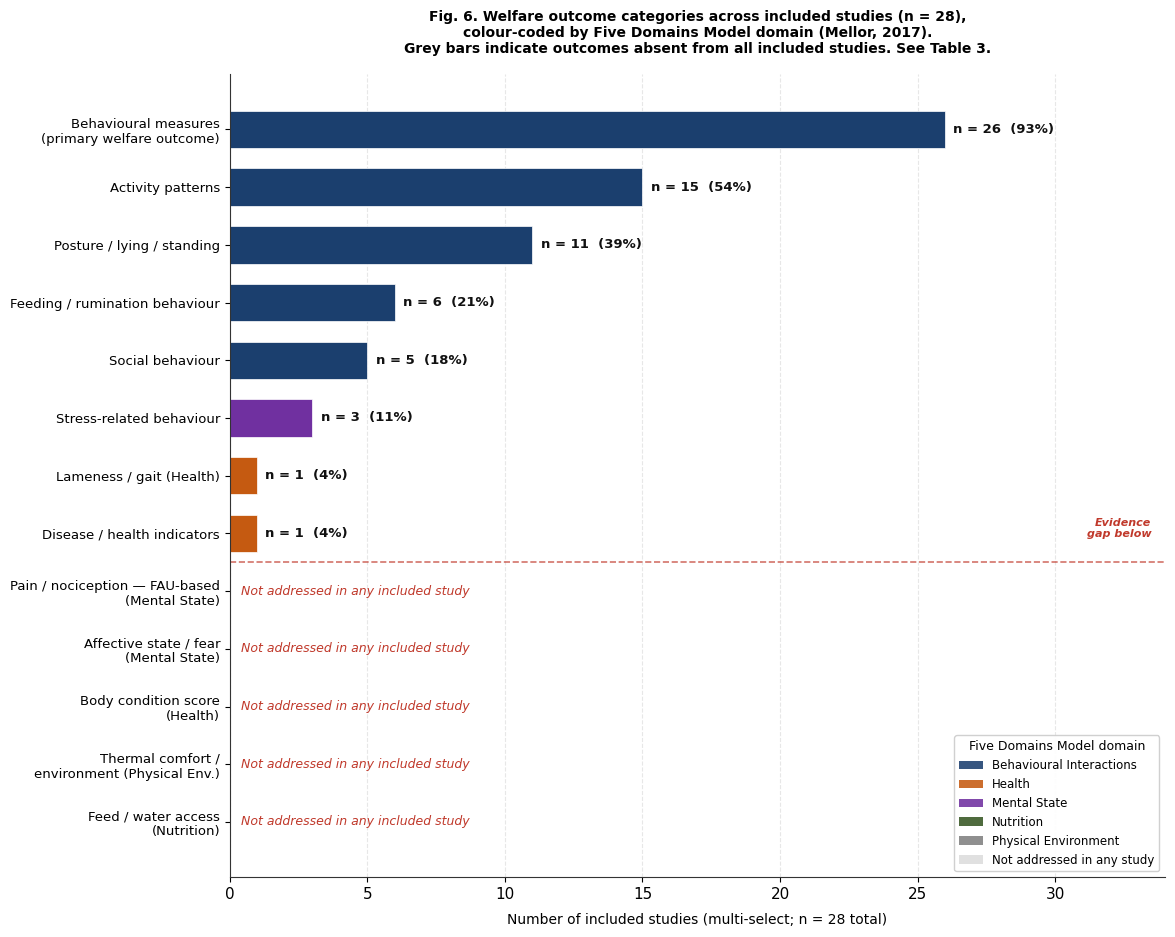

Write the Python code that produced this figure. (Note: this script raises an exception after producing the figure.)
"""
Fig. 6 — Welfare outcome categories mapped to Five Domains Model
Animal journal: 300 DPI TIFF
Key fix: absent domains shown explicitly in grey with red italic 'not addressed' label
Five Domains colour-coding: each bar coloured by domain assignment
"""
import matplotlib
matplotlib.use('Agg')
import matplotlib.pyplot as plt
import matplotlib.patches as mpatches
import numpy as np

# Updated font to Arial as per journal formatting guidelines
plt.rcParams.update({
    'font.family': 'Arial',
    'font.size': 11,
    'axes.linewidth': 0.8,
    'axes.edgecolor': '#333333',
})

# Five Domains colours
DOM_COLORS = {
    'Behavioural Interactions': '#1B3F6E',
    'Health':                   '#C55A11',
    'Mental State':              '#7030A0',
    'Nutrition':                 '#375623',
    'Physical Environment':      '#808080',
}

# (label, count, domain, is_present)
rows = [
    ('Behavioural measures\n(primary welfare outcome)',   26, 'Behavioural Interactions', True),
    ('Activity patterns',                                  15, 'Behavioural Interactions', True),
    ('Posture / lying / standing',                         11, 'Behavioural Interactions', True),
    ('Feeding / rumination behaviour',                      6, 'Behavioural Interactions', True),
    ('Social behaviour',                                    5, 'Behavioural Interactions', True),
    ('Stress-related behaviour',                            3, 'Mental State',             True),
    ('Lameness / gait (Health)',                            1, 'Health',                   True),
    ('Disease / health indicators',                         1, 'Health',                   True),
    ('Pain / nociception — FAU-based\n(Mental State)',      0, 'Mental State',             False),
    ('Affective state / fear\n(Mental State)',               0, 'Mental State',             False),
    ('Body condition score\n(Health)',                       0, 'Health',                   False),
    ('Thermal comfort /\nenvironment (Physical Env.)',       0, 'Physical Environment',     False),
    ('Feed / water access\n(Nutrition)',                     0, 'Nutrition',                False),
]

labels  = [r[0] for r in rows]
counts  = [r[1] for r in rows]
domains = [r[2] for r in rows]
present = [r[3] for r in rows]

bar_colors = [DOM_COLORS[d] if p else '#CCCCCC'
              for d, p in zip(domains, present)]

fig, ax = plt.subplots(figsize=(14, 9.5))
y = np.arange(len(labels))

bars = ax.barh(y, counts, color=bar_colors, height=0.65,
               edgecolor='white', linewidth=0.5)

for i, (bar, n, p) in enumerate(zip(bars, counts, present)):
    if n > 0:
        ax.text(bar.get_width() + 0.3,
                bar.get_y() + bar.get_height()/2,
                f'n = {n}  ({round(n/28*100)}%)',
                va='center', fontsize=9.5,
                fontweight='bold', color='#111111')
    else:
        ax.text(0.4, bar.get_y() + bar.get_height()/2,
                'Not addressed in any included study',
                va='center', fontsize=9,
                color='#c0392b', style='italic')

ax.set_yticks(y)
ax.set_yticklabels(labels, fontsize=9.5)
ax.invert_yaxis()
ax.set_xlabel('Number of included studies (multi-select; n = 28 total)',
              fontsize=10, labelpad=8)
ax.set_xlim(0, 34)
ax.xaxis.grid(True, linestyle='--', alpha=0.3)
ax.set_axisbelow(True)
ax.spines['top'].set_visible(False)
ax.spines['right'].set_visible(False)

# Gap separator line: Positioned text cleanly to avoid collision with lines
ax.axhline(y=7.5, color='#c0392b', linestyle='--', linewidth=1.2, alpha=0.7)
ax.text(33.5, 7.1, 'Evidence\ngap below',
        fontsize=8, color='#c0392b', ha='right', va='bottom', style='italic', fontweight='bold')

# Domain legend
legend_patches = [
    mpatches.Patch(facecolor=DOM_COLORS[d], label=d, alpha=0.88)
    for d in DOM_COLORS
]
legend_patches.append(
    mpatches.Patch(facecolor='#CCCCCC', alpha=0.6,
                   label='Not addressed in any study'))
ax.legend(handles=legend_patches,
          title='Five Domains Model domain',
          title_fontsize=9, fontsize=8.5,
          loc='lower right', framealpha=0.92,
          edgecolor='#cccccc')

ax.set_title(
    'Fig. 6. Welfare outcome categories across included studies (n = 28),\n'
    'colour-coded by Five Domains Model domain (Mellor, 2017).\n'
    'Grey bars indicate outcomes absent from all included studies. See Table 3.',
    fontsize=10, fontweight='bold', pad=15)

# Expanded left margin layout adjustment for long multiline labels
plt.tight_layout()
plt.subplots_adjust(left=0.32)

plt.savefig('./figures/Fig06_welfare_outcomes.tiff',
            format='tiff', dpi=300, bbox_inches='tight', facecolor='white')
plt.close()
print("Fig 6 saved successfully with updated font and clean spacing layout!")
